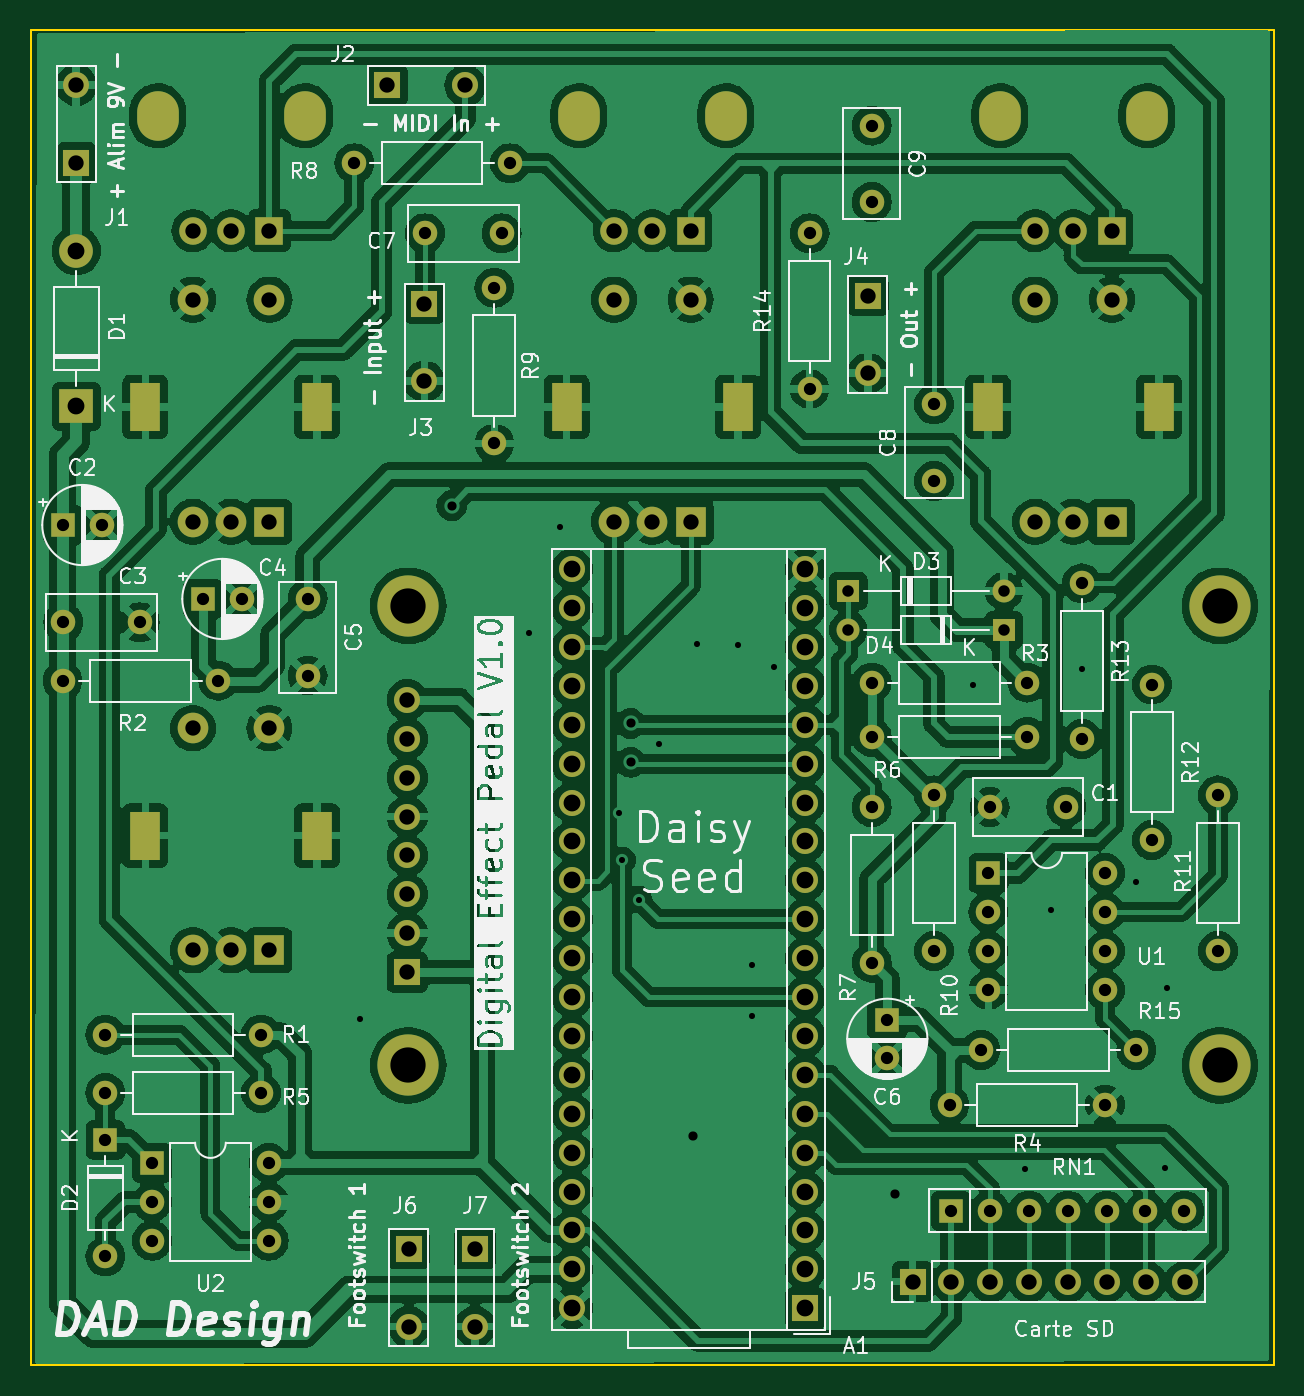
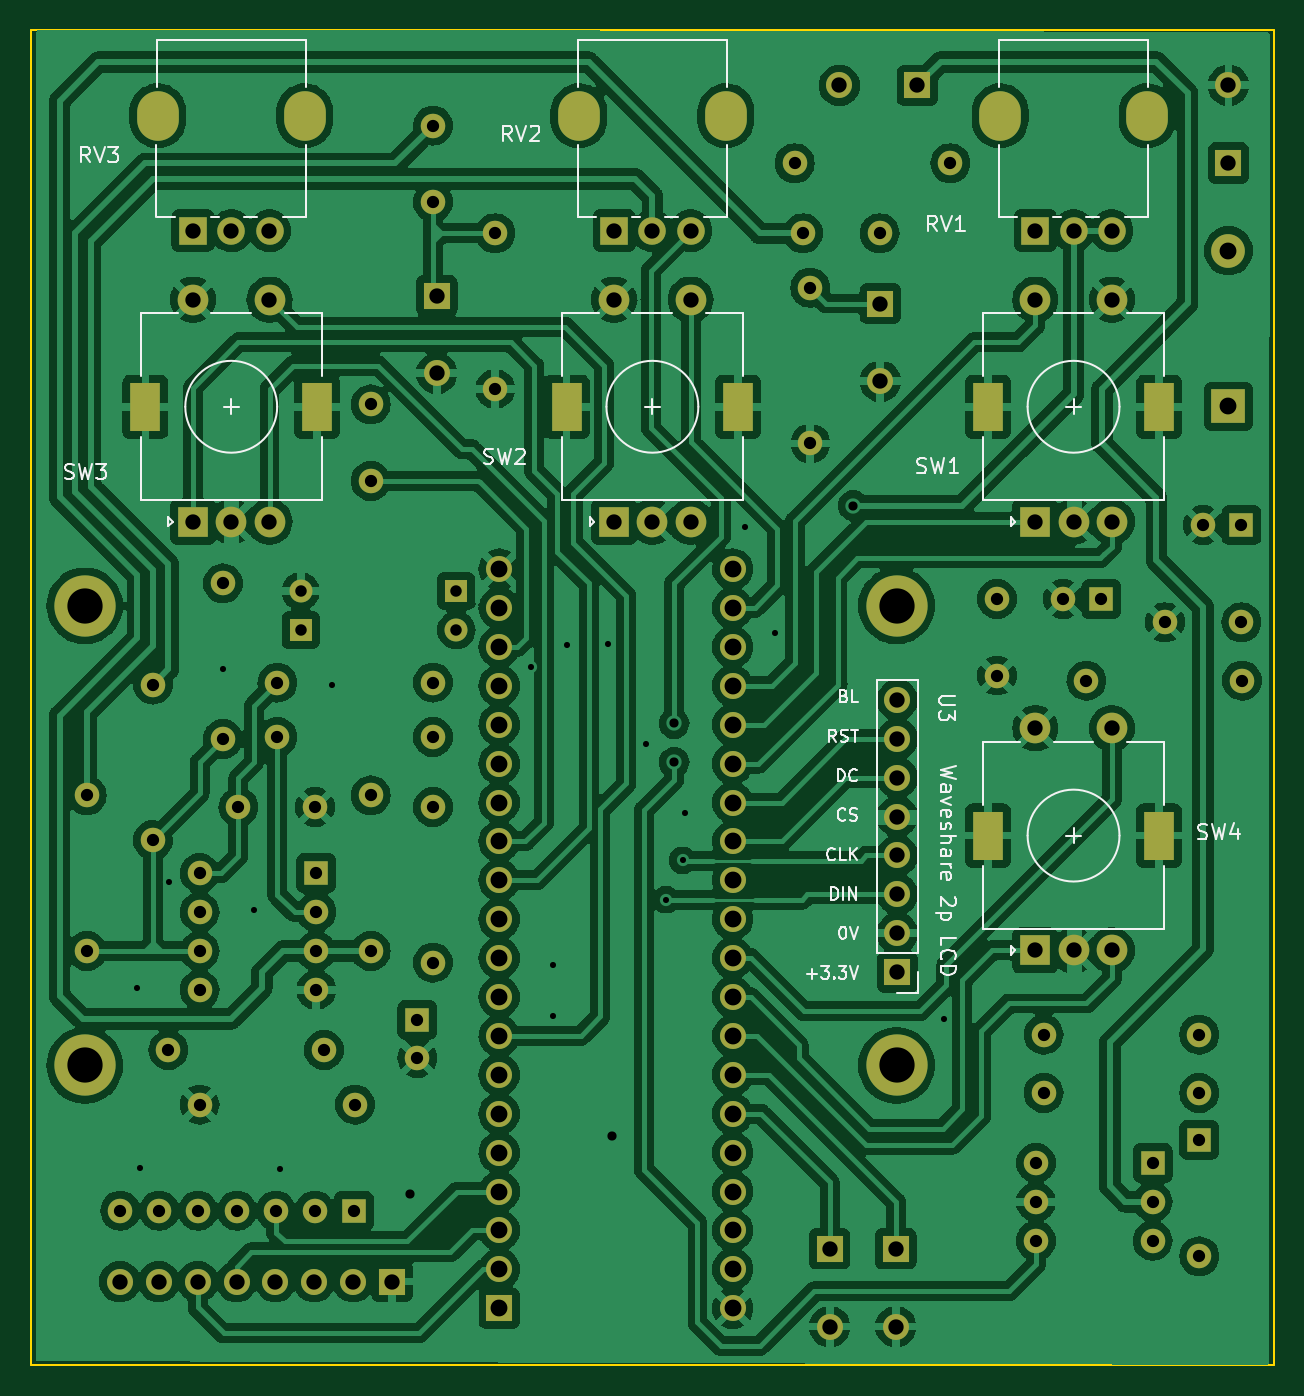
Circuit board: 11 layer files. Board 81.2 x 87.2 mm.
- bottom_copper: DaisyPedal-B_Cu.gbr (392484 bytes)
- bottom_mask: DaisyPedal-B_Mask.gbr (6846 bytes)
- paste: DaisyPedal-B_Paste.gbr (454 bytes)
- bottom_silk: DaisyPedal-B_Silkscreen.gbr (32034 bytes)
- outline: DaisyPedal-Edge_Cuts.gbr (608 bytes)
- top_copper: DaisyPedal-F_Cu.gbr (369996 bytes)
- top_mask: DaisyPedal-F_Mask.gbr (6846 bytes)
- paste: DaisyPedal-F_Paste.gbr (454 bytes)
- top_silk: DaisyPedal-F_Silkscreen.gbr (133547 bytes)
- drill: DaisyPedal-NPTH.drl (394 bytes)
- drill: DaisyPedal-PTH.drl (4172 bytes)

=== bottom_copper: DaisyPedal-B_Cu.gbr (392484 bytes, source omitted) ===
=== bottom_mask: DaisyPedal-B_Mask.gbr (6846 bytes, source omitted) ===
=== paste: DaisyPedal-B_Paste.gbr ===
%TF.GenerationSoftware,KiCad,Pcbnew,7.0.10*%
%TF.CreationDate,2024-03-12T16:09:29+01:00*%
%TF.ProjectId,DaisyPedal,44616973-7950-4656-9461-6c2e6b696361,1.0*%
%TF.SameCoordinates,Original*%
%TF.FileFunction,Paste,Bot*%
%TF.FilePolarity,Positive*%
%FSLAX46Y46*%
G04 Gerber Fmt 4.6, Leading zero omitted, Abs format (unit mm)*
G04 Created by KiCad (PCBNEW 7.0.10) date 2024-03-12 16:09:29*
%MOMM*%
%LPD*%
G01*
G04 APERTURE LIST*
G04 APERTURE END LIST*
M02*

=== bottom_silk: DaisyPedal-B_Silkscreen.gbr (32034 bytes, source omitted) ===
=== outline: DaisyPedal-Edge_Cuts.gbr ===
%TF.GenerationSoftware,KiCad,Pcbnew,7.0.10*%
%TF.CreationDate,2024-03-12T16:09:29+01:00*%
%TF.ProjectId,DaisyPedal,44616973-7950-4656-9461-6c2e6b696361,1.0*%
%TF.SameCoordinates,Original*%
%TF.FileFunction,Profile,NP*%
%FSLAX46Y46*%
G04 Gerber Fmt 4.6, Leading zero omitted, Abs format (unit mm)*
G04 Created by KiCad (PCBNEW 7.0.10) date 2024-03-12 16:09:29*
%MOMM*%
%LPD*%
G01*
G04 APERTURE LIST*
%TA.AperFunction,Profile*%
%ADD10C,0.100000*%
%TD*%
G04 APERTURE END LIST*
D10*
X29400000Y-29400000D02*
X110600000Y-29400000D01*
X110600000Y-116600000D01*
X29400000Y-116600000D01*
X29400000Y-29400000D01*
M02*

=== top_copper: DaisyPedal-F_Cu.gbr (369996 bytes, source omitted) ===
=== top_mask: DaisyPedal-F_Mask.gbr (6846 bytes, source omitted) ===
=== paste: DaisyPedal-F_Paste.gbr ===
%TF.GenerationSoftware,KiCad,Pcbnew,7.0.10*%
%TF.CreationDate,2024-03-12T16:09:29+01:00*%
%TF.ProjectId,DaisyPedal,44616973-7950-4656-9461-6c2e6b696361,1.0*%
%TF.SameCoordinates,Original*%
%TF.FileFunction,Paste,Top*%
%TF.FilePolarity,Positive*%
%FSLAX46Y46*%
G04 Gerber Fmt 4.6, Leading zero omitted, Abs format (unit mm)*
G04 Created by KiCad (PCBNEW 7.0.10) date 2024-03-12 16:09:29*
%MOMM*%
%LPD*%
G01*
G04 APERTURE LIST*
G04 APERTURE END LIST*
M02*

=== top_silk: DaisyPedal-F_Silkscreen.gbr (133547 bytes, source omitted) ===
=== drill: DaisyPedal-NPTH.drl ===
M48
; DRILL file {KiCad 7.0.10} date Tue Mar 12 16:09:15 2024
; FORMAT={-:-/ absolute / inch / decimal}
; #@! TF.CreationDate,2024-03-12T16:09:15+01:00
; #@! TF.GenerationSoftware,Kicad,Pcbnew,7.0.10
; #@! TF.FileFunction,NonPlated,1,2,NPTH
FMAT,2
INCH
; #@! TA.AperFunction,NonPlated,NPTH,ComponentDrill
T1C0.0906
%
G90
G05
T1
X2.1283Y-2.6378
X2.1283Y-3.8189
X4.215Y-2.6378
X4.215Y-3.8189
M30

=== drill: DaisyPedal-PTH.drl ===
M48
; DRILL file {KiCad 7.0.10} date Tue Mar 12 16:09:15 2024
; FORMAT={-:-/ absolute / inch / decimal}
; #@! TF.CreationDate,2024-03-12T16:09:15+01:00
; #@! TF.GenerationSoftware,Kicad,Pcbnew,7.0.10
; #@! TF.FileFunction,Plated,1,2,PTH
FMAT,2
INCH
; #@! TA.AperFunction,Plated,PTH,ViaDrill
T1C0.0157
; #@! TA.AperFunction,Plated,PTH,ViaDrill
T2C0.0236
; #@! TA.AperFunction,Plated,PTH,ComponentDrill
T3C0.0295
; #@! TA.AperFunction,Plated,PTH,ComponentDrill
T4C0.0315
; #@! TA.AperFunction,Plated,PTH,ComponentDrill
T5C0.0394
; #@! TA.AperFunction,Plated,PTH,ComponentDrill
T6C0.0433
; #@! TA.AperFunction,Plated,PTH,ComponentDrill
T7C0.0591
%
G90
G05
T1
X2.005Y-3.7
X2.44Y-2.708
X2.519Y-2.434
X2.671Y-3.171
X2.678Y-3.292
X2.721Y-3.393
X2.772Y-2.993
X2.871Y-2.736
X2.976Y-2.738
X3.011Y-3.692
X3.012Y-3.562
X3.069Y-2.794
X3.58Y-2.84
X3.713Y-4.085
X3.78Y-3.42
X3.86Y-2.8
X3.999Y-3.348
X4.073Y-4.082
X4.08Y-3.62
T2
X2.24Y-2.38
X2.7Y-2.94
X2.7Y-3.04
X2.86Y-4.0
X3.38Y-4.15
T3
X3.26Y-2.6
X3.26Y-2.7
X3.66Y-2.6
X3.66Y-2.7
T4
X1.24Y-2.83
X1.2416Y-2.43
X1.2416Y-2.68
X1.34Y-2.43
X1.35Y-3.74
X1.35Y-3.89
X1.35Y-4.01
X1.35Y-4.31
X1.4384Y-2.68
X1.47Y-4.07
X1.47Y-4.17
X1.47Y-4.27
X1.6016Y-2.62
X1.64Y-2.83
X1.7Y-2.62
X1.75Y-3.74
X1.75Y-3.89
X1.77Y-4.07
X1.77Y-4.17
X1.77Y-4.27
X1.87Y-2.62
X1.87Y-2.8169
X1.99Y-1.5
X2.1716Y-1.68
X2.35Y-1.82
X2.35Y-2.22
X2.3684Y-1.68
X2.39Y-1.5
X3.16Y-1.68
X3.16Y-2.08
X3.32Y-1.4031
X3.32Y-1.6
X3.32Y-2.835
X3.32Y-2.975
X3.32Y-3.155
X3.32Y-3.555
X3.36Y-3.7016
X3.36Y-3.8
X3.48Y-2.12
X3.48Y-2.3169
X3.48Y-3.125
X3.48Y-3.525
X3.52Y-3.92
X3.5236Y-4.1929
X3.6Y-3.78
X3.62Y-3.325
X3.62Y-3.425
X3.62Y-3.525
X3.62Y-3.625
X3.6231Y-3.155
X3.6236Y-4.1929
X3.72Y-2.835
X3.72Y-2.975
X3.7236Y-4.1929
X3.82Y-3.155
X3.8236Y-4.1929
X3.86Y-2.58
X3.86Y-2.98
X3.92Y-3.325
X3.92Y-3.425
X3.92Y-3.525
X3.92Y-3.625
X3.92Y-3.92
X3.9236Y-4.1929
X4.0Y-3.78
X4.0236Y-4.1929
X4.04Y-2.84
X4.04Y-3.24
X4.1236Y-4.1929
X4.21Y-3.125
X4.21Y-3.525
T5
X1.275Y-1.2994
X1.275Y-1.4994
X1.5748Y-1.6732
X1.5748Y-1.8504
X1.5748Y-2.4213
X1.5748Y-2.9528
X1.5748Y-3.5236
X1.6732Y-1.6732
X1.6732Y-2.4213
X1.6732Y-3.5236
X1.7717Y-1.6732
X1.7717Y-1.8504
X1.7717Y-2.4213
X1.7717Y-2.9528
X1.7717Y-3.5236
X2.075Y-1.3
X2.126Y-2.8795
X2.126Y-2.9795
X2.126Y-3.0795
X2.126Y-3.1795
X2.126Y-3.2795
X2.126Y-3.3795
X2.126Y-3.4795
X2.126Y-3.5795
X2.13Y-4.2906
X2.13Y-4.4906
X2.17Y-1.8606
X2.17Y-2.0606
X2.275Y-1.3
X2.3Y-4.2906
X2.3Y-4.4906
X2.6575Y-1.6732
X2.6575Y-1.8504
X2.6575Y-2.4213
X2.7559Y-1.6732
X2.7559Y-2.4213
X2.8543Y-1.6732
X2.8543Y-1.8504
X2.8543Y-2.4213
X3.31Y-1.84
X3.31Y-2.04
X3.425Y-4.375
X3.525Y-4.375
X3.625Y-4.375
X3.725Y-4.375
X3.7402Y-1.6732
X3.7402Y-1.8504
X3.7402Y-2.4213
X3.825Y-4.375
X3.8386Y-1.6732
X3.8386Y-2.4213
X3.925Y-4.375
X3.937Y-1.6732
X3.937Y-1.8504
X3.937Y-2.4213
X4.025Y-4.375
X4.125Y-4.375
T6
X1.275Y-1.725
X1.275Y-2.125
X2.5496Y-2.5433
X2.5496Y-2.6433
X2.5496Y-2.7433
X2.5496Y-2.8433
X2.5496Y-2.9433
X2.5496Y-3.0433
X2.5496Y-3.1433
X2.5496Y-3.2433
X2.5496Y-3.3433
X2.5496Y-3.4433
X2.5496Y-3.5433
X2.5496Y-3.6433
X2.5496Y-3.7433
X2.5496Y-3.8433
X2.5496Y-3.9433
X2.5496Y-4.0433
X2.5496Y-4.1433
X2.5496Y-4.2433
X2.5496Y-4.3433
X2.5496Y-4.4433
X3.1496Y-2.5433
X3.1496Y-2.6433
X3.1496Y-2.7433
X3.1496Y-2.8433
X3.1496Y-2.9433
X3.1496Y-3.0433
X3.1496Y-3.1433
X3.1496Y-3.2433
X3.1496Y-3.3433
X3.1496Y-3.4433
X3.1496Y-3.5433
X3.1496Y-3.6433
X3.1496Y-3.7433
X3.1496Y-3.8433
X3.1496Y-3.9433
X3.1496Y-4.0433
X3.1496Y-4.1433
X3.1496Y-4.2433
X3.1496Y-4.3433
X3.1496Y-4.4433
T6
G00X1.4843Y-1.3642
M15
G01X1.4843Y-1.3917
M16
G05
G00X1.8622Y-1.3642
M15
G01X1.8622Y-1.3917
M16
G05
G00X2.5669Y-1.3642
M15
G01X2.5669Y-1.3917
M16
G05
G00X2.9449Y-1.3642
M15
G01X2.9449Y-1.3917
M16
G05
G00X3.6496Y-1.3642
M15
G01X3.6496Y-1.3917
M16
G05
G00X4.0276Y-1.3642
M15
G01X4.0276Y-1.3917
M16
G05
T7
G00X1.4528Y-2.1516
M15
G01X1.4528Y-2.1004
M16
G05
G00X1.4528Y-3.2539
M15
G01X1.4528Y-3.2028
M16
G05
G00X1.8937Y-2.1516
M15
G01X1.8937Y-2.1004
M16
G05
G00X1.8937Y-3.2539
M15
G01X1.8937Y-3.2028
M16
G05
G00X2.5354Y-2.1516
M15
G01X2.5354Y-2.1004
M16
G05
G00X2.9764Y-2.1516
M15
G01X2.9764Y-2.1004
M16
G05
G00X3.6181Y-2.1516
M15
G01X3.6181Y-2.1004
M16
G05
G00X4.0591Y-2.1516
M15
G01X4.0591Y-2.1004
M16
G05
M30

